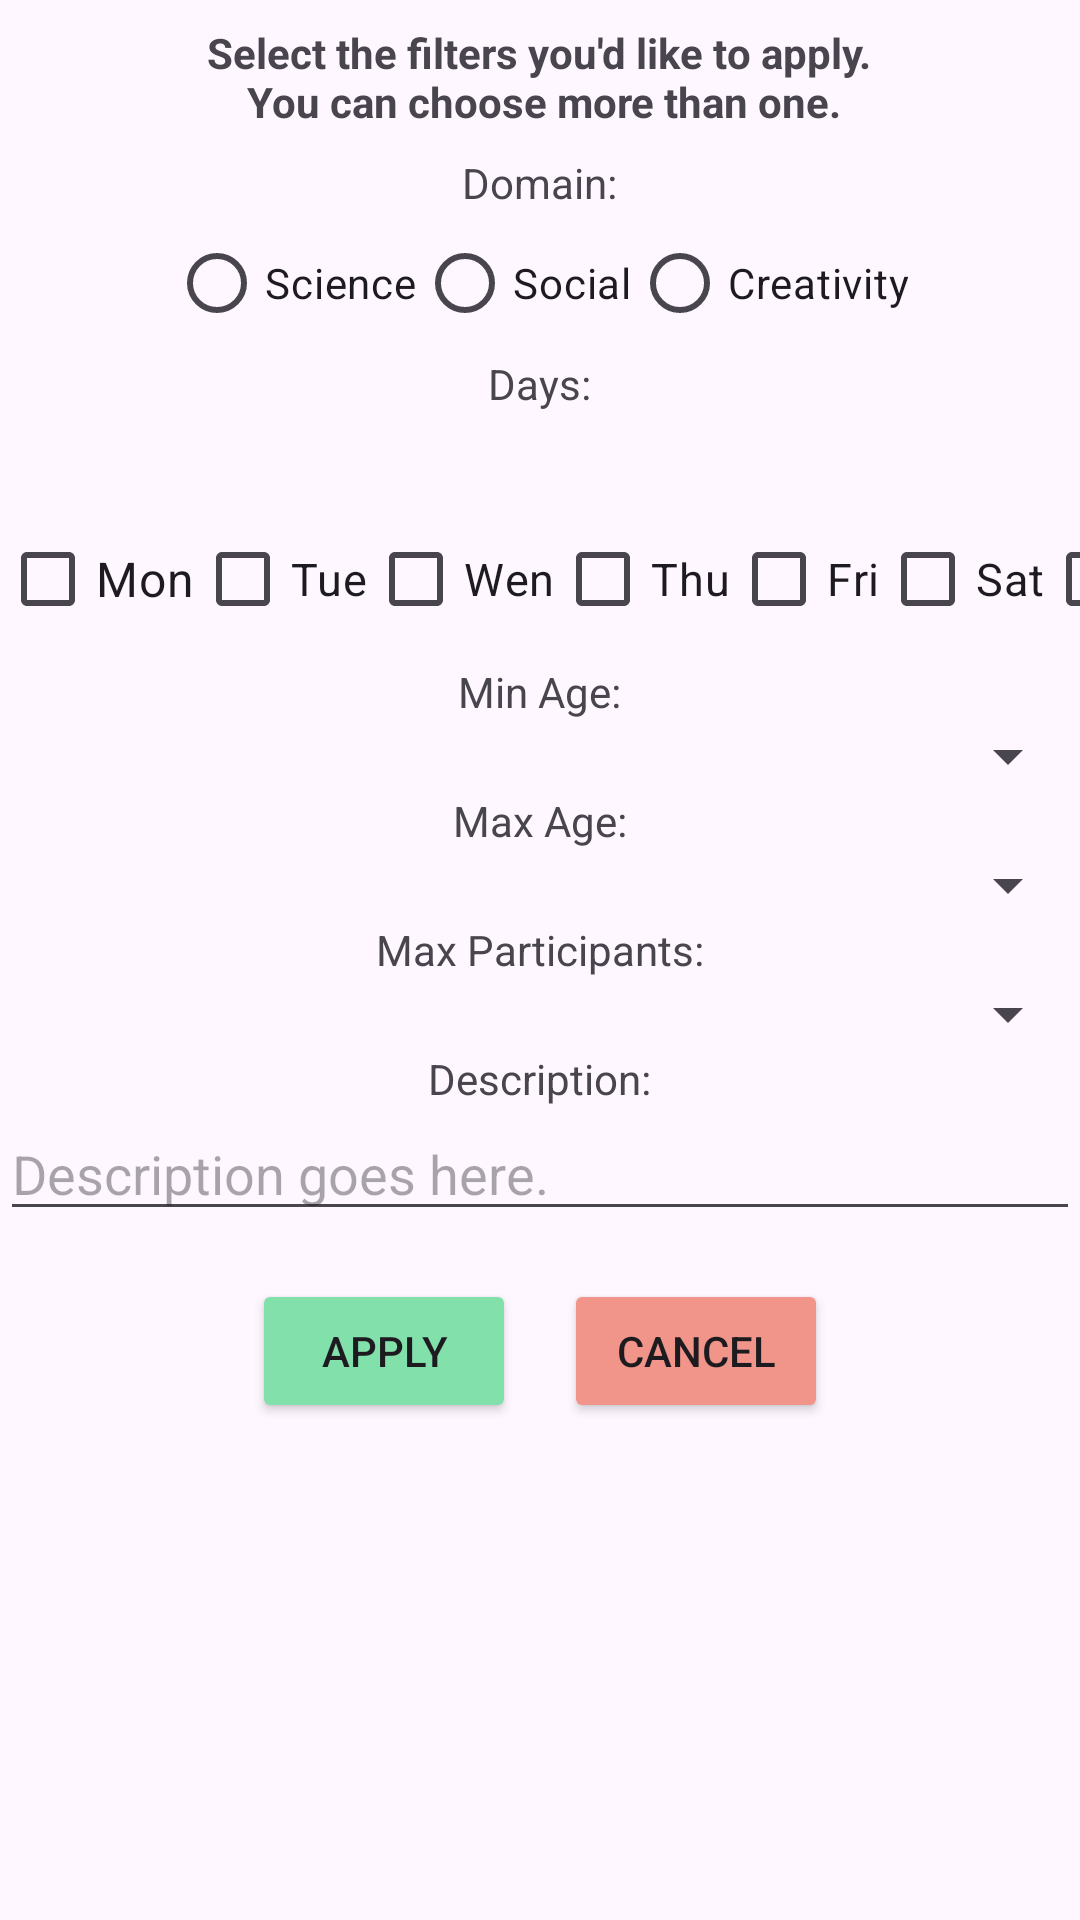

Here is an Android app screen rendered from its layout file. Give the layout XML and the strings, colors and styles it references.
<!-- AndroidManifest.xml: application theme Theme.FinalHW_322392986_322389784_213913312 -->
<!-- res/layout/dialog_fragment_filter.xml -->
<?xml version="1.0" encoding="utf-8"?>
<ScrollView xmlns:android="http://schemas.android.com/apk/res/android"
    android:layout_width="match_parent"
    android:layout_height="match_parent"
   >

    <LinearLayout
        android:layout_width="match_parent"
        android:layout_height="wrap_content"
        android:orientation="vertical"
        android:minWidth="500dp"
        android:gravity="center_horizontal"
       >

        <TextView
            android:id="@+id/filterHeaderTv"
            android:layout_width="wrap_content"
            android:layout_height="wrap_content"
            android:text="@string/filterHeader"
            android:textAlignment="center"
            android:textStyle="bold"
            android:padding="8dp"/>

        
        <TextView
            android:id="@+id/domainFilterTv"
            android:layout_width="wrap_content"
            android:layout_height="wrap_content"
            android:text="@string/domainFltr" />

        <RadioGroup
            android:id="@+id/domainRadioGroup"
            android:layout_width="match_parent"
            android:layout_height="wrap_content"
            android:orientation="horizontal"
            android:gravity="center">

            <RadioButton
                android:id="@+id/radioScience"
                android:layout_width="wrap_content"
                android:layout_height="wrap_content"
                android:text="@string/science" />

            <RadioButton
                android:id="@+id/radioSocial"
                android:layout_width="wrap_content"
                android:layout_height="wrap_content"
                android:text="@string/social" />

            <RadioButton
                android:id="@+id/radioCreativity"
                android:layout_width="wrap_content"
                android:layout_height="wrap_content"
                android:text="@string/creativity" />
        </RadioGroup>

        
        <TextView
            android:id="@+id/daysFilterTv"
            android:layout_width="wrap_content"
            android:layout_height="wrap_content"
            android:text="@string/daysFltr" />

        <LinearLayout
            android:layout_width="match_parent"
            android:layout_height="wrap_content"
            android:layout_marginTop="4dp"
            android:layout_marginBottom="8dp"
            android:gravity="center"
            android:orientation="horizontal">

            <CheckBox
                android:id="@+id/checkMon"
                android:layout_width="wrap_content"
                android:layout_height="wrap_content"
                android:layout_marginTop="16dp"
                android:text="@string/mon"
                android:textSize="16sp" />

            <CheckBox
                android:id="@+id/checkTue"
                android:layout_width="wrap_content"
                android:layout_height="wrap_content"
                android:layout_marginTop="16dp"
                android:text="@string/tue"
                android:textSize="15sp" />

            <CheckBox
                android:id="@+id/checkWed"
                android:layout_width="wrap_content"
                android:layout_height="wrap_content"
                android:layout_marginTop="16dp"
                android:text="@string/wed"
                android:textSize="15sp" />

            <CheckBox
                android:id="@+id/checkThu"
                android:layout_width="wrap_content"
                android:layout_height="wrap_content"
                android:layout_marginTop="16dp"
                android:text="@string/thu"
                android:textSize="15sp" />

            <CheckBox
                android:id="@+id/checkFri"
                android:layout_width="wrap_content"
                android:layout_height="wrap_content"
                android:layout_marginTop="16dp"
                android:text="@string/fri"
                android:textSize="15sp" />

            <CheckBox
                android:id="@+id/checkSat"
                android:layout_width="wrap_content"
                android:layout_height="wrap_content"
                android:layout_marginTop="16dp"
                android:text="@string/sat"
                android:textSize="15sp" />

            <CheckBox
                android:id="@+id/checkSun"
                android:layout_width="wrap_content"
                android:layout_height="wrap_content"
                android:layout_marginTop="16dp"
                android:text="@string/sun"
                android:textSize="15sp" />
        </LinearLayout>

        
        <TextView
            android:id="@+id/minAgeTv"
            android:layout_width="wrap_content"
            android:layout_height="wrap_content"
            android:text="@string/minAge" />

        <Spinner android:id="@+id/minAgeSpinner"
            android:layout_width="match_parent"
            android:layout_height="wrap_content"/>

        <TextView
            android:id="@+id/maxAgeTv"
            android:layout_width="wrap_content"
            android:layout_height="wrap_content"
            android:text="@string/maxAge" />
        <Spinner android:id="@+id/maxAgeSpinner"
            android:layout_width="match_parent"
            android:layout_height="wrap_content"/>

        
        <TextView
            android:id="@+id/maxParticipantsfltrTv"
            android:layout_width="wrap_content"
            android:layout_height="wrap_content"
            android:text="@string/maxParticipantsFltr" />

        <Spinner
            android:id="@+id/maxPartspinner"
            android:layout_width="match_parent"
            android:layout_height="wrap_content" />

        
        <TextView
            android:id="@+id/descriptionTv"
            android:layout_width="wrap_content"
            android:layout_height="wrap_content"
            android:text="@string/descriptionFltr" />
        <EditText
            android:id="@+id/descriptionEt"
            android:layout_width="match_parent"
            android:layout_height="wrap_content"
            android:hint="@string/description" />

        
        <LinearLayout
            android:layout_width="match_parent"
            android:layout_height="wrap_content"
            android:orientation="horizontal"
            android:gravity="center"
            android:layout_marginTop="16dp">

            <Button
                android:id="@+id/applyBtn"
                android:layout_width="wrap_content"
                android:layout_height="wrap_content"
                android:text="@string/apply"
                android:backgroundTint="@color/green" />

            <Button
                android:id="@+id/cancleBtn"
                android:layout_width="wrap_content"
                android:layout_height="wrap_content"
                android:text="@string/cancel"
                android:layout_marginStart="16dp"
                android:backgroundTint="@color/red" />
        </LinearLayout>

    </LinearLayout>
</ScrollView>
<!-- resources referenced by this layout -->
<resources>
  <color name="green">#82e0aa</color>
  <color name="red">#f1948a</color>
  <string name="apply">Apply</string>
  <string name="cancel">Cancel</string>
  <string name="creativity">Creativity</string>
  <string name="daysFltr">Days:</string>
  <string name="description">Description goes here.</string>
  <string name="descriptionFltr">Description:</string>
  <string name="domainFltr">Domain:</string>
  <string name="filterHeader">Select the filters you\'d like to apply.\n     You can choose more than one.</string>
  <string name="fri">Fri</string>
  <string name="maxAge">Max Age:</string>
  <string name="maxParticipantsFltr">Max Participants:</string>
  <string name="minAge">Min Age:</string>
  <string name="mon">Mon</string>
  <string name="sat">Sat</string>
  <string name="science">Science</string>
  <string name="social">Social</string>
  <string name="sun">Sun</string>
  <string name="thu">Thu</string>
  <string name="tue">Tue</string>
  <string name="wed">Wen</string>
  <style name="Theme.FinalHW_322392986_322389784_213913312" parent="Base.Theme.FinalHW_322392986_322389784_213913312" />
  <style name="Base.Theme.FinalHW_322392986_322389784_213913312" parent="Theme.Material3.DayNight.NoActionBar">
          
          
      </style>
</resources>
